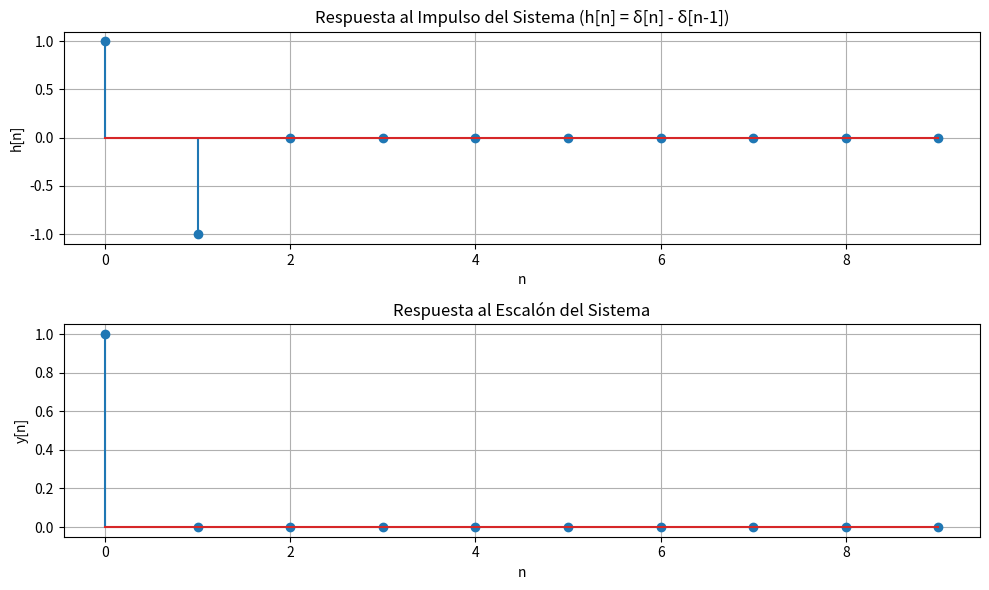

Reproduce this figure in Python.
import numpy as np
import matplotlib.pyplot as plt
from scipy.signal import lfilter
# Definimos la respuesta al impulso
h = [1, -1]
# Número de muestras
N = 10
# Entrada impulso δ[n]
delta = np.zeros(N)
delta[0] = 1
# Entrada escalón u[n]
step = np.ones(N)
# Respuesta al impulso del sistema
impulse_response = lfilter(h, [1], delta)
# Respuesta al escalón del sistema
step_response = lfilter(h, [1], step)
# Gráficas
plt.figure(figsize=(10, 6))
# Subplot 1: respuesta al impulso
plt.subplot(2, 1, 1)
plt.stem(np.arange(N), impulse_response)
plt.title('Respuesta al Impulso del Sistema (h[n] = δ[n] - δ[n-1])')
plt.xlabel('n')
plt.ylabel('h[n]')
plt.grid(True)

# Subplot 2: respuesta al escalón
plt.subplot(2, 1, 2)
plt.stem(np.arange(N), step_response)
plt.title('Respuesta al Escalón del Sistema')
plt.xlabel('n')
plt.ylabel('y[n]')
plt.grid(True)

plt.tight_layout()
plt.show()
